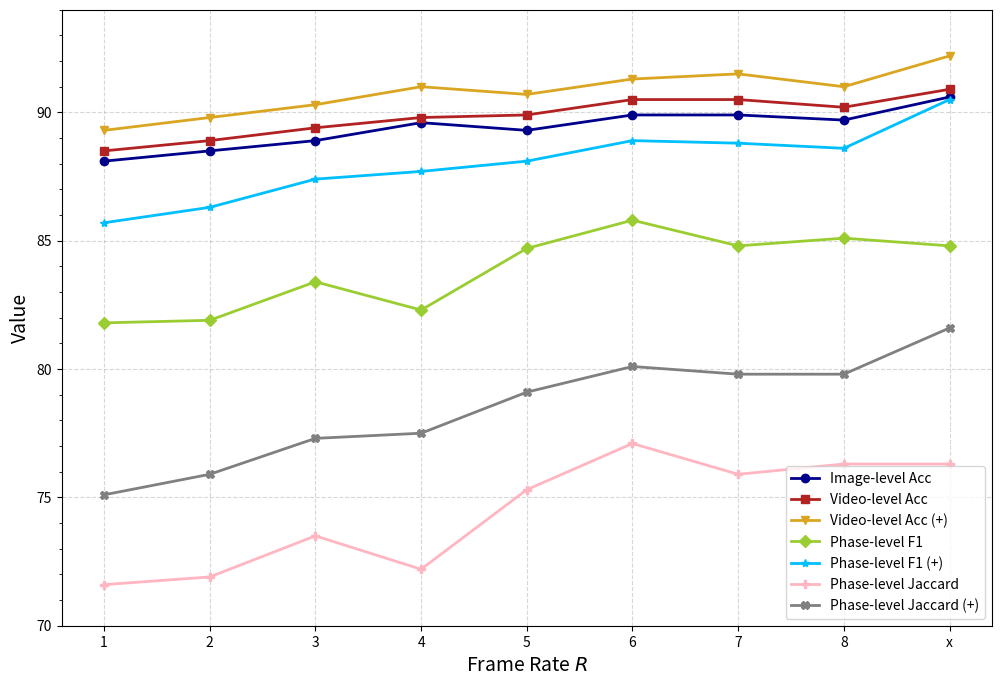

Recreate this plot in Python.
import matplotlib.pyplot as plt
from matplotlib.pyplot import MultipleLocator
import numpy as np


def plot_line_chart(
    x_values_list, y_values_list, x_label, y_label, title, labels, colors, markers
):
    """
    绘制多条带有类别的折线图

    参数：
    x_values_list: 包含多条折线的 x 轴数据点列表的列表
    y_values_list: 包含多条折线的 y 轴数据点列表的列表
    x_label: x 轴的标签
    y_label: y 轴的标签
    title: 图表的标题
    labels: 类别标签的列表
    colors: 颜色的列表
    markers: 点形状的列表
    """
    plt.figure(figsize=(12, 8))
    for x_values, y_values, label, color, marker in zip(
        x_values_list, y_values_list, labels, colors, markers
    ):
        plt.plot(
            x_values, y_values, label=label, color=color, linewidth=2, marker=marker
        )

    ax = plt.gca()
    # ax.spines['right'].set_visible(False)
    # ax.spines['top'].set_visible(False)
    # x_major_locator=MultipleLocator(4)
    # y_major_locator=MultipleLocator(2)
    # ax.xaxis.set_major_locator(x_major_locator)
    # ax.yaxis.set_major_locator(y_major_locator)

    major_ticks_top = np.linspace(70, 95, 6)[:-1]
    minor_ticks_top = np.linspace(70, 95, 26)[:-1]
    plt.yticks(major_ticks_top)
    plt.yticks(minor_ticks_top, minor=True)

    ax.grid(linestyle="--", alpha=0.5)
    plt.xlabel(x_label, fontsize=14)
    plt.ylabel(y_label, fontsize=14)

    # plt.title(title)
    plt.grid(True)
    plt.legend(loc="lower right")
    plt.savefig("test_rate.pdf", dpi=600, format="pdf")
    plt.show()


# 示例数据
x_values_list = [
    [1, 2, 3, 4, 5, 6, 7, 8, "x"],
    [1, 2, 3, 4, 5, 6, 7, 8, "x"],
    [1, 2, 3, 4, 5, 6, 7, 8, "x"],
    [1, 2, 3, 4, 5, 6, 7, 8, "x"],
    [1, 2, 3, 4, 5, 6, 7, 8, "x"],
    [1, 2, 3, 4, 5, 6, 7, 8, "x"],
    [1, 2, 3, 4, 5, 6, 7, 8, "x"],
]
y_values_list = [
    [88.1, 88.5, 88.9, 89.6, 89.3, 89.9, 89.9, 89.7, 90.6],
    [88.5, 88.9, 89.4, 89.8, 89.9, 90.5, 90.5, 90.2, 90.9],
    [89.3, 89.8, 90.3, 91.0, 90.7, 91.3, 91.5, 91.0, 92.2],
    [81.8, 81.9, 83.4, 82.3, 84.7, 85.8, 84.8, 85.1, 84.8],
    [85.7, 86.3, 87.4, 87.7, 88.1, 88.9, 88.8, 88.6, 90.5],
    [71.6, 71.9, 73.5, 72.2, 75.3, 77.1, 75.9, 76.3, 76.3],
    [75.1, 75.9, 77.3, 77.5, 79.1, 80.1, 79.8, 79.8, 81.6],
]
labels = [
    "Image-level Acc",
    "Video-level Acc",
    "Video-level Acc (+)",
    "Phase-level F1",
    "Phase-level F1 (+)",
    "Phase-level Jaccard",
    "Phase-level Jaccard (+)",
]
colors = [
    "darkblue",
    "firebrick",
    "goldenrod",
    "yellowgreen",
    "deepskyblue",
    "lightpink",
    "gray",
]
markers = ["o", "s", "v", "D", "*", "P", "X"]

# 调用函数绘制多条带有类别的折线图
plot_line_chart(
    x_values_list,
    y_values_list,
    "Frame Rate $R$",
    "Value",
    "AIM",
    labels,
    colors,
    markers,
)
